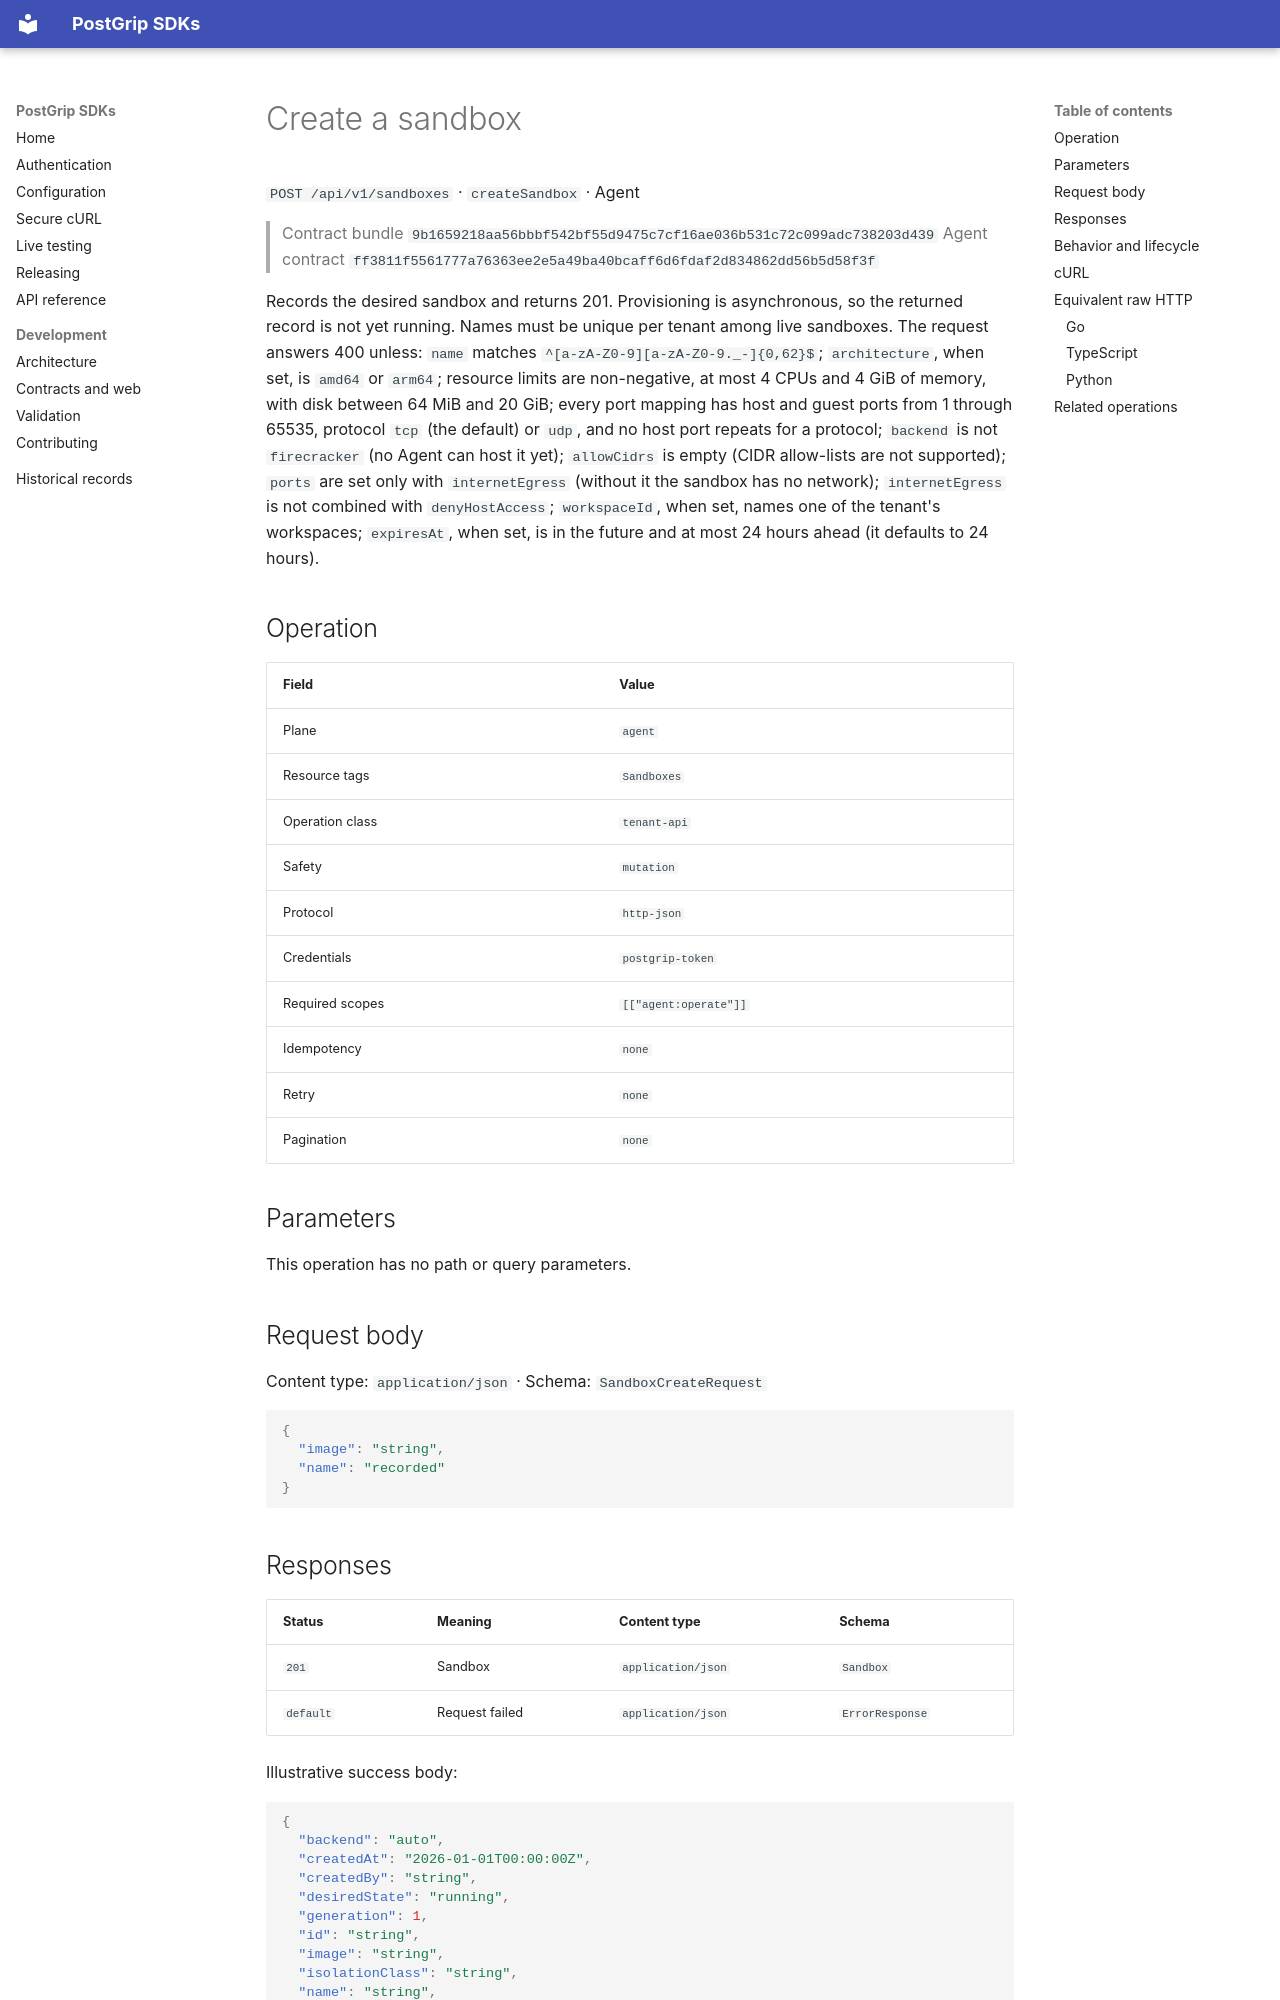

repository: postgrip-io/postgrip-sdk · page: reference/9b1659218aa56bbbf542bf55d9475c7cf16ae036b531c72c099adc738203d439/agent/createSandbox/index.html · generator: mkdocs

# Create a sandbox

`POST /api/v1/sandboxes` · `createSandbox` · Agent

> Contract bundle `9b1659218aa56bbbf542bf55d9475c7cf16ae036b531c72c099adc738203d439`
> Agent contract `ff3811f5561777a76363ee2e5a49ba40bcaff6d6fdaf2d834862dd56b5d58f3f`

Records the desired sandbox and returns 201. Provisioning is asynchronous, so the returned record is not yet running. Names must be unique per tenant among live sandboxes. The request answers 400 unless: `name` matches `^[a-zA-Z0-9][a-zA-Z0-9._-]{0,62}$`; `architecture`, when set, is `amd64` or `arm64`; resource limits are non-negative, at most 4 CPUs and 4 GiB of memory, with disk between 64 MiB and 20 GiB; every port mapping has host and guest ports from 1 through 65535, protocol `tcp` (the default) or `udp`, and no host port repeats for a protocol; `backend` is not `firecracker` (no Agent can host it yet); `allowCidrs` is empty (CIDR allow-lists are not supported); `ports` are set only with `internetEgress` (without it the sandbox has no network); `internetEgress` is not combined with `denyHostAccess`; `workspaceId`, when set, names one of the tenant's workspaces; `expiresAt`, when set, is in the future and at most 24 hours ahead (it defaults to 24 hours).

## Operation

| Field | Value |
| --- | --- |
| Plane | `agent` |
| Resource tags | `Sandboxes` |
| Operation class | `tenant-api` |
| Safety | `mutation` |
| Protocol | `http-json` |
| Credentials | `postgrip-token` |
| Required scopes | `[["agent:operate"]]` |
| Idempotency | `none` |
| Retry | `none` |
| Pagination | `none` |

## Parameters

This operation has no path or query parameters.

## Request body

Content type: `application/json` · Schema: `SandboxCreateRequest`

```json
{
  "image": "string",
  "name": "recorded"
}
```
